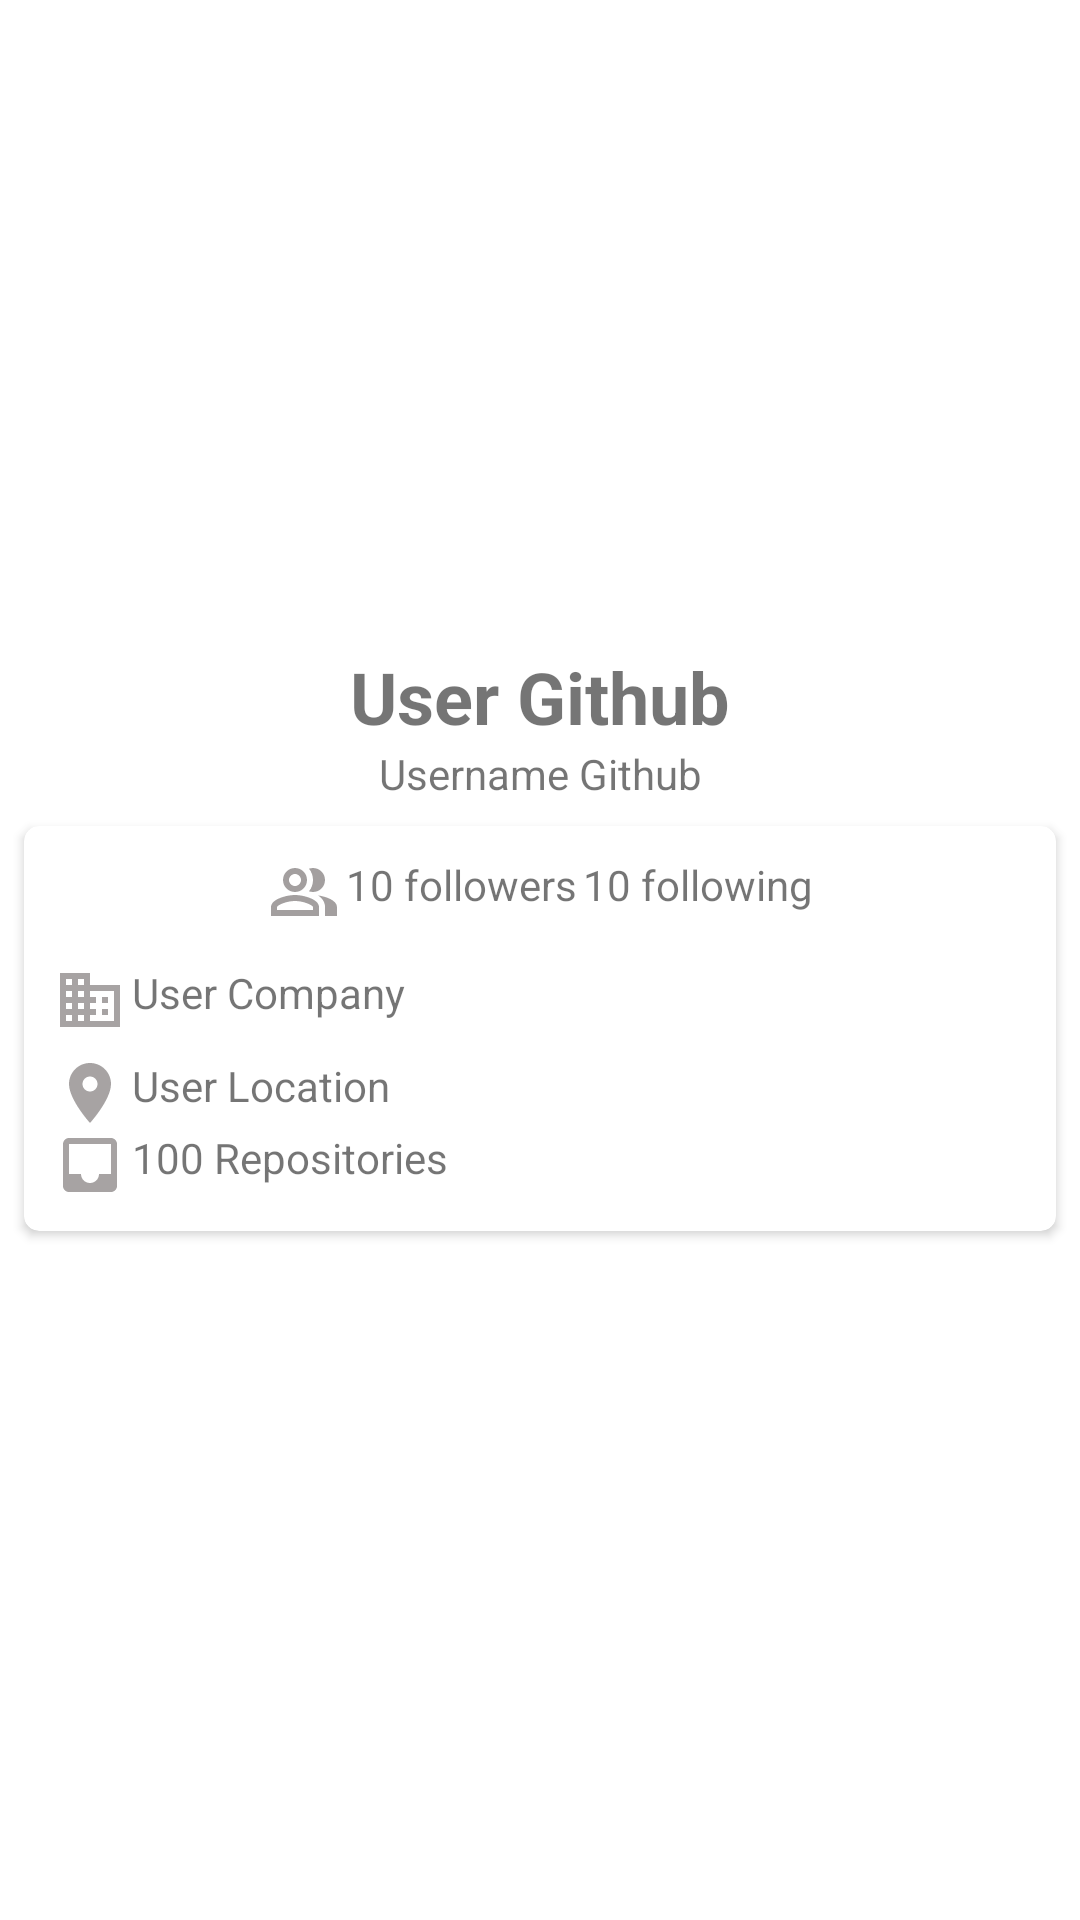

Layout XML and referenced resources for this Android screen:
<!-- AndroidManifest.xml: application theme AppTheme -->
<!-- res/layout/activity_detail.xml -->
<?xml version="1.0" encoding="utf-8"?>
<androidx.constraintlayout.widget.ConstraintLayout xmlns:android="http://schemas.android.com/apk/res/android"
    xmlns:app="http://schemas.android.com/apk/res-auto"
    xmlns:tools="http://schemas.android.com/tools"
    android:layout_width="match_parent"
    android:layout_height="match_parent"
    tools:context=".DetailActivity">

    <ImageView
        android:id="@+id/iv_detail_avatar"
        android:layout_width="180dp"
        android:layout_height="180dp"
        android:layout_marginStart="105dp"
        android:layout_marginTop="24dp"
        android:layout_marginEnd="106dp"
        android:contentDescription="@string/github_name"
        app:layout_constraintEnd_toEndOf="parent"
        app:layout_constraintStart_toStartOf="parent"
        app:layout_constraintTop_toTopOf="parent"
        tools:ignore="MissingConstraints" />

    <TextView
        android:id="@+id/tv_detail_name"
        android:layout_width="wrap_content"
        android:layout_height="wrap_content"
        android:layout_marginTop="12dp"
        android:text="@string/github_name"
        android:textSize="24sp"
        android:textStyle="bold"
        app:layout_constraintEnd_toEndOf="parent"
        app:layout_constraintStart_toStartOf="parent"
        app:layout_constraintTop_toBottomOf="@+id/iv_detail_avatar" />

    <TextView
        android:id="@+id/tv_detail_username"
        android:layout_width="wrap_content"
        android:layout_height="wrap_content"
        android:text="@string/github_username"
        app:layout_constraintEnd_toEndOf="parent"
        app:layout_constraintStart_toStartOf="parent"
        app:layout_constraintTop_toBottomOf="@+id/tv_detail_name" />


    <androidx.cardview.widget.CardView
        android:id="@+id/cv_detailuser"
        android:layout_width="match_parent"
        android:layout_height="wrap_content"
        android:layout_margin="8dp"
        app:cardCornerRadius="5dp"
        app:layout_constraintEnd_toEndOf="parent"
        app:layout_constraintStart_toStartOf="parent"
        app:layout_constraintTop_toBottomOf="@id/tv_detail_username">

        <androidx.constraintlayout.widget.ConstraintLayout
            android:layout_width="match_parent"
            android:layout_height="match_parent"
            android:padding="10dp">

            <TableLayout
                android:id="@+id/table_follower"
                android:layout_width="wrap_content"
                android:layout_height="match_parent"
                app:layout_constraintEnd_toEndOf="parent"
                app:layout_constraintStart_toStartOf="parent"
                app:layout_constraintTop_toTopOf="parent"
                tools:ignore="MissingConstraints">

                <TableRow
                    android:layout_width="match_parent"
                    android:layout_height="wrap_content"
                    android:layout_marginBottom="12dp">

                    <ImageView
                        android:layout_width="match_parent"
                        android:layout_height="wrap_content"
                        android:layout_marginEnd="2dp"
                        android:src="@drawable/ic_followers" />

                    <TextView
                        android:id="@+id/tv_detail_folower"
                        android:layout_width="wrap_content"
                        android:layout_height="wrap_content"
                        android:layout_marginEnd="2dp"
                        android:text="@string/github_user_followers" />

                    <TextView
                        android:id="@+id/tv_detail_folowing"
                        android:layout_width="match_parent"
                        android:layout_height="wrap_content"
                        android:layout_weight="1"
                        android:text="@string/github_user_following" />
                </TableRow>

            </TableLayout>

            <LinearLayout
                android:id="@+id/line1"
                android:layout_width="match_parent"
                android:layout_height="wrap_content"

                app:layout_constraintStart_toStartOf="parent"
                app:layout_constraintTop_toBottomOf="@id/table_follower">

                <ImageView
                    android:layout_width="wrap_content"
                    android:layout_height="wrap_content"
                    android:layout_marginEnd="2dp"
                    android:src="@drawable/ic_company" />

                <TextView
                    android:id="@+id/tv_detail_company"
                    android:layout_width="match_parent"
                    android:layout_height="wrap_content"
                    android:layout_marginBottom="12dp"
                    android:text="@string/github_user_company"

                    />
            </LinearLayout>

            <LinearLayout
                android:id="@+id/line2"
                android:layout_width="match_parent"
                android:layout_height="wrap_content"
                app:layout_constraintStart_toStartOf="parent"
                app:layout_constraintTop_toBottomOf="@id/line1">

                <ImageView
                    android:layout_width="wrap_content"
                    android:layout_height="wrap_content"
                    android:layout_marginEnd="2dp"
                    android:src="@drawable/ic_location" />

                <TextView
                    android:id="@+id/tv_detail_location"
                    android:layout_width="match_parent"
                    android:layout_height="wrap_content"
                    android:text="@string/github_user_location"

                    />
            </LinearLayout>

            <LinearLayout
                android:id="@+id/line3"
                android:layout_width="match_parent"
                android:layout_height="wrap_content"
                app:layout_constraintStart_toStartOf="parent"
                app:layout_constraintTop_toBottomOf="@id/line2">

                <ImageView
                    android:layout_width="wrap_content"
                    android:layout_height="wrap_content"
                    android:layout_marginEnd="2dp"
                    android:src="@drawable/ic_repositories" />

                <TextView
                    android:id="@+id/tv_detail_repository"
                    android:layout_width="match_parent"
                    android:layout_height="wrap_content"
                    android:text="@string/github_user_repository"

                    />
            </LinearLayout>



        </androidx.constraintlayout.widget.ConstraintLayout>

    </androidx.cardview.widget.CardView>

    <LinearLayout
        android:layout_width="match_parent"
        android:layout_height="wrap_content"
        android:orientation="vertical"

        app:layout_constraintEnd_toEndOf="parent"
        app:layout_constraintStart_toStartOf="parent"
        app:layout_constraintTop_toBottomOf="@+id/cv_detailuser">

        <com.google.android.material.tabs.TabLayout
            android:id="@+id/tabs"
            android:layout_width="match_parent"
            android:layout_height="wrap_content"
            android:background="@color/white"
            app:tabTextColor="@color/colorPrimaryDark"
            android:layout_margin="8dp"
            />
        <androidx.viewpager2.widget.ViewPager2
            android:id="@+id/view_pager"
            android:layout_width="match_parent"
            android:layout_height="match_parent" />
    </LinearLayout>


</androidx.constraintlayout.widget.ConstraintLayout>
<!-- resources referenced by this layout -->
<resources>
  <color name="colorPrimaryDark">#000000</color>
  <color name="white">#FFFFFFFF</color>
  <!-- drawable ic_company (drawable) -->
  <vector android:alpha="0.56" android:height="24dp"
      android:tint="#605A5A" android:viewportHeight="24"
      android:viewportWidth="24" android:width="24dp" xmlns:android="http://schemas.android.com/apk/res/android">
      <path android:fillColor="@android:color/white" android:pathData="M12,7L12,3L2,3v18h20L22,7L12,7zM6,19L4,19v-2h2v2zM6,15L4,15v-2h2v2zM6,11L4,11L4,9h2v2zM6,7L4,7L4,5h2v2zM10,19L8,19v-2h2v2zM10,15L8,15v-2h2v2zM10,11L8,11L8,9h2v2zM10,7L8,7L8,5h2v2zM20,19h-8v-2h2v-2h-2v-2h2v-2h-2L12,9h8v10zM18,11h-2v2h2v-2zM18,15h-2v2h2v-2z"/>
  </vector>
  <!-- drawable ic_followers (drawable) -->
  <vector android:alpha="0.78" android:height="24dp"
      android:tint="#888383" android:viewportHeight="24"
      android:viewportWidth="24" android:width="24dp" xmlns:android="http://schemas.android.com/apk/res/android">
      <path android:fillColor="@android:color/white" android:pathData="M16.67,13.13C18.04,14.06 19,15.32 19,17v3h4v-3C23,14.82 19.43,13.53 16.67,13.13z"/>
      <path android:fillColor="@android:color/white" android:pathData="M15,12c2.21,0 4,-1.79 4,-4c0,-2.21 -1.79,-4 -4,-4c-0.47,0 -0.91,0.1 -1.33,0.24C14.5,5.27 15,6.58 15,8s-0.5,2.73 -1.33,3.76C14.09,11.9 14.53,12 15,12z"/>
      <path android:fillColor="@android:color/white" android:pathData="M9,12c2.21,0 4,-1.79 4,-4c0,-2.21 -1.79,-4 -4,-4S5,5.79 5,8C5,10.21 6.79,12 9,12zM9,6c1.1,0 2,0.9 2,2c0,1.1 -0.9,2 -2,2S7,9.1 7,8C7,6.9 7.9,6 9,6z"/>
      <path android:fillColor="@android:color/white" android:pathData="M9,13c-2.67,0 -8,1.34 -8,4v3h16v-3C17,14.34 11.67,13 9,13zM15,18H3l0,-0.99C3.2,16.29 6.3,15 9,15s5.8,1.29 6,2V18z"/>
  </vector>
  <!-- drawable ic_location (drawable) -->
  <vector android:alpha="0.56" android:height="24dp"
      android:tint="#605A5A" android:viewportHeight="24"
      android:viewportWidth="24" android:width="24dp" xmlns:android="http://schemas.android.com/apk/res/android">
      <path android:fillColor="@android:color/white" android:pathData="M12,2C8.13,2 5,5.13 5,9c0,5.25 7,13 7,13s7,-7.75 7,-13c0,-3.87 -3.13,-7 -7,-7zM12,11.5c-1.38,0 -2.5,-1.12 -2.5,-2.5s1.12,-2.5 2.5,-2.5 2.5,1.12 2.5,2.5 -1.12,2.5 -2.5,2.5z"/>
  </vector>
  <!-- drawable ic_repositories (drawable) -->
  <vector android:alpha="0.56" android:height="24dp"
      android:tint="#605A5A" android:viewportHeight="24"
      android:viewportWidth="24" android:width="24dp" xmlns:android="http://schemas.android.com/apk/res/android">
      <path android:fillColor="@android:color/white" android:pathData="M19,3L4.99,3c-1.11,0 -1.98,0.89 -1.98,2L3,19c0,1.1 0.88,2 1.99,2L19,21c1.1,0 2,-0.9 2,-2L21,5c0,-1.11 -0.9,-2 -2,-2zM19,15h-4c0,1.66 -1.35,3 -3,3s-3,-1.34 -3,-3L4.99,15L4.99,5L19,5v10z"/>
  </vector>
  <string name="github_name">User Github</string>
  <string name="github_user_company">User Company</string>
  <string name="github_user_followers">10 followers</string>
  <string name="github_user_following">10 following</string>
  <string name="github_user_location">User Location</string>
  <string name="github_user_repository">100 Repositories</string>
  <string name="github_username">Username Github</string>
</resources>
